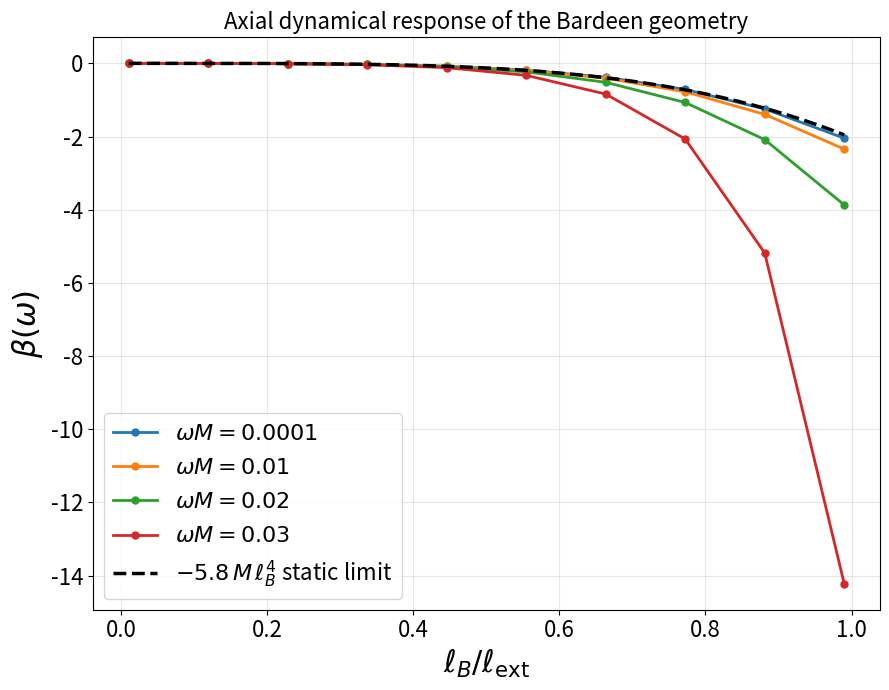

The script that saved this image:
#!/usr/bin/env python3
"""
Axial dynamical tidal response of the Bardeen regular black hole.

This script computes the frequency-dependent axial response coefficient beta(omega)
for quadrupolar perturbations of the Bardeen regular black-hole geometry.  It solves
the coupled axial gravitational--matter boundary-value problem, extracts the far-zone
source/response coefficients, and plots beta as a function of ell_B/ell_ext.

The implementation is intended as reproducibility code for the paper
"Dynamical tidal response of regular black holes: Perturbative analysis and shell
EFT interpretation".

Notes
-----
* Units: M = 1 by default.
* The Bardeen extremal scale is ell_ext = 4 M / (3 sqrt(3)).
* The extraction follows the convention used in the paper's numerical scripts; the
  response is divided by `normalization_scale` to match the plotting convention.
* The script deliberately plots raw numerical curves/points and does not apply spline
  interpolation or smoothing.

Example
-------
    python bardeen_axial_dynamic_tln.py
    python bardeen_axial_dynamic_tln.py --omegas 1e-4 1e-2 2e-2 3e-2 --n-chi 10
    python bardeen_axial_dynamic_tln.py --no-show --output data/axial_bardeen.csv --figure figures/axial_bardeen.png
"""

from __future__ import annotations

import argparse
import csv
from dataclasses import dataclass
from pathlib import Path
from typing import Iterable

import matplotlib.pyplot as plt
import numpy as np
from scipy.integrate import solve_bvp
from scipy.optimize import brentq
from scipy.special import spherical_yn


# -----------------------------------------------------------------------------
# Configuration
# -----------------------------------------------------------------------------


@dataclass(frozen=True)
class AxialConfig:
    """Numerical configuration for the axial Bardeen BVP."""

    mass: float = 1.0
    ell_harmonic: int = 2
    z_switch: float = 10.0
    r_min_offset: float = 5.0e-5
    bvp_tol: float = 1.0e-3
    max_nodes: int = 300_000
    n_mesh: int = 2_500
    normalization_scale: float = 1.0e7

    @property
    def ell_ext(self) -> float:
        """Extremal Bardeen length scale."""
        return 4.0 * self.mass / (3.0 * np.sqrt(3.0))

    @property
    def schwarzschild_radius(self) -> float:
        return 2.0 * self.mass


# -----------------------------------------------------------------------------
# Bardeen background and NLED derivatives
# -----------------------------------------------------------------------------


def horizon_equation(r: np.ndarray | float, mass: float, ell_b: float) -> np.ndarray | float:
    """Equation whose outer positive root gives the Bardeen horizon."""
    return (np.asarray(r) ** 2 + ell_b**2) ** 1.5 - 2.0 * mass * np.asarray(r) ** 2


def get_outer_horizon(mass: float, ell_b: float) -> float:
    """Return the outer horizon radius for a subextremal Bardeen black hole.

    A logarithmic scan is used to locate all sign changes of the horizon equation;
    the largest positive root is returned.
    """

    if mass <= 0:
        raise ValueError("mass must be positive.")
    if ell_b < 0:
        raise ValueError("ell_b must be non-negative.")

    def equation(r: np.ndarray | float) -> np.ndarray | float:
        return horizon_equation(r, mass, ell_b)

    def scan_and_bracket(r_max: float, n_points: int = 30_000) -> tuple[float, float] | None:
        grid = np.geomspace(1.0e-12 * mass, r_max, n_points)
        values = equation(grid)
        signs = np.sign(values)
        signs[signs == 0.0] = 1.0
        sign_changes = np.where(signs[:-1] * signs[1:] < 0.0)[0]
        if sign_changes.size == 0:
            return None
        idx = int(sign_changes[-1])
        return float(grid[idx]), float(grid[idx + 1])

    for r_max in (2.5 * mass, 10.0 * mass, 50.0 * mass, 200.0 * mass):
        bracket = scan_and_bracket(r_max)
        if bracket is not None:
            return float(brentq(lambda r: float(equation(r)), *bracket))

    raise RuntimeError(
        "Failed to bracket the outer horizon. Check that ell_b is subextremal "
        "or increase the scan range."
    )


def bardeen_derivatives(
    r: np.ndarray | float,
    mass: float,
    ell_b: float,
) -> tuple[np.ndarray | float, np.ndarray | float, np.ndarray | float, np.ndarray | float]:
    """Return f, f', L_F and L_FF for the Bardeen background.

    The returned nonlinear-electrodynamics derivatives follow the conventions used
    in the axial perturbation equations of the numerical calculation.
    """

    r_arr = np.atleast_1d(r).astype(float)
    r2 = r_arr * r_arr
    ell2 = ell_b * ell_b
    denom = r2 + ell2

    mass_profile = mass * r_arr**3 * denom ** (-1.5)
    f_metric = 1.0 - 2.0 * mass_profile / r_arr

    dm_dr = 3.0 * mass * ell2 * r2 * denom ** (-2.5)
    df_dr = (2.0 * mass_profile / r2) - (2.0 * dm_dr / r_arr)

    if ell_b < 1.0e-12:
        l_f = np.zeros_like(r_arr)
        l_ff = np.zeros_like(r_arr)
    else:
        d_l_dr = -15.0 * mass * ell2 * r_arr * denom ** (-3.5)
        d_f_inv_dr = -2.0 * ell2 / r_arr**5
        l_f = d_l_dr / d_f_inv_dr

        d_lf_dr = 7.5 * mass * (
            6.0 * r_arr**5 * denom ** (-3.5)
            - 7.0 * r_arr**7 * denom ** (-4.5)
        )
        l_ff = d_lf_dr / d_f_inv_dr

    if np.isscalar(r):
        return float(f_metric[0]), float(df_dr[0]), float(l_f[0]), float(l_ff[0])
    return f_metric, df_dr, l_f, l_ff


def far_field_slice(r_grid: np.ndarray, start_fraction: float = 0.60, end_trim: int = 5) -> slice:
    """Return the far-field region used for source/response fitting."""
    start = int(start_fraction * len(r_grid))
    stop = -end_trim if end_trim > 0 else None
    return slice(start, stop)


# -----------------------------------------------------------------------------
# Axial dynamical response solver
# -----------------------------------------------------------------------------


def solve_beta_axial_dynamic(
    ell_b: float,
    omega: float,
    config: AxialConfig = AxialConfig(),
) -> float:
    """Compute the axial dynamical response coefficient beta(omega).

    Parameters
    ----------
    ell_b:
        Bardeen regularization length.
    omega:
        Driving frequency in units of 1/M.
    config:
        Numerical solver configuration.

    Returns
    -------
    float
        The normalized axial response coefficient beta(omega). Returns np.nan if
        the boundary-value solver fails to converge.
    """

    if omega <= 0.0:
        raise ValueError("omega must be positive for the dynamical calculation.")

    mass = config.mass
    ell_ext = config.ell_ext
    chi = ell_b / ell_ext
    r_horizon = get_outer_horizon(mass, ell_b)

    r_min = r_horizon + config.r_min_offset
    r_max = 20.0 + 108.0 * chi

    ell = float(config.ell_harmonic)
    ell_factor = ell * (ell + 1.0)

    def ode_system(r: np.ndarray, y: np.ndarray) -> np.ndarray:
        h0, h0_prime, u1, u1_prime = y
        f_metric, df_dr, l_f, l_ff = bardeen_derivatives(r, mass, ell_b)
        f_metric = np.maximum(f_metric, 1.0e-12)

        omega_term = omega**2 / f_metric**2

        coupling_a = np.zeros_like(r)
        coupling_b = np.zeros_like(r)
        mask = np.abs(l_f) > 1.0e-14
        if np.any(mask):
            coupling_a[mask] = -2.0 * ell_b**2 * l_ff[mask] / (
                r[mask] ** 5 * l_f[mask]
            )
            coupling_b[mask] = 2.0 * ell_b**2 * l_ff[mask] / (
                r[mask] ** 6 * l_f[mask]
            )

        u1_pp_static = -(
            coupling_a * u1_prime
            + (coupling_b - ell_factor / (r**2 * f_metric)) * u1
            - (ell_factor * ell_b / (r**3 * f_metric)) * h0
        )
        u1_pp = u1_pp_static - omega_term * u1

        axial_potential = (
            2.0 * r**2 * f_metric
            + (ell - 1.0) * (ell + 2.0) * r**2
            + 4.0 * ell_b**2 * l_f
        ) / r**4
        h0_pp_static = (axial_potential * h0 + (4.0 * ell_b * l_f / r**3) * u1) / f_metric
        h0_pp = h0_pp_static - omega_term * h0

        return np.vstack((h0_prime, h0_pp, u1_prime, u1_pp))

    def static_boundary_conditions(ya: np.ndarray, yb: np.ndarray) -> np.ndarray:
        h0_a, _, u1_a, _ = ya
        _, _, u1_b, u1_prime_b = yb
        _, h0_prime_b, _, _ = yb
        return np.array(
            [
                h0_a - 1.0,
                u1_a + (ell_b / r_horizon) * h0_a,
                h0_prime_b - 3.0 * r_max**2,
                u1_prime_b + 2.0 * u1_b / r_max,
            ]
        )

    def wave_boundary_conditions(ya: np.ndarray, yb: np.ndarray) -> np.ndarray:
        h0_a, _, u1_a, _ = ya
        h0_b, h0_prime_b, u1_b, u1_prime_b = yb

        horizon_h_condition = h0_a - 1.0
        horizon_u_condition = u1_a + (ell_b / r_horizon) * h0_a

        z_inf = omega * r_max
        y_bessel = spherical_yn(config.ell_harmonic, z_inf)
        dy_bessel = spherical_yn(config.ell_harmonic, z_inf, derivative=True)
        source_normalization = 1.0 / (omega * r_max**2)

        far_h_condition = omega * dy_bessel * h0_b - y_bessel * h0_prime_b - source_normalization
        far_u_condition = omega * dy_bessel * u1_b - y_bessel * u1_prime_b

        return np.array(
            [
                horizon_h_condition,
                horizon_u_condition,
                far_h_condition,
                far_u_condition,
            ]
        )

    use_quasi_static_boundary = (omega * r_max) < config.z_switch

    r_grid = np.linspace(r_min, r_max, config.n_mesh)
    initial_guess = np.zeros((4, r_grid.size))
    initial_guess[0] = (r_grid / r_min) ** 3
    initial_guess[1] = 3.0 * r_grid**2 / r_min**3
    initial_guess[2] = -1.0e-6 * (r_grid / r_max) ** (-2)
    initial_guess[3] = 2.0e-6 * r_max**2 / r_grid**3

    result = solve_bvp(
        ode_system,
        static_boundary_conditions if use_quasi_static_boundary else wave_boundary_conditions,
        r_grid,
        initial_guess,
        tol=config.bvp_tol,
        max_nodes=config.max_nodes,
    )

    if not result.success:
        return float("nan")

    fit_region = far_field_slice(result.x)
    r_fit = result.x[fit_region]
    h0_fit = result.y[0][fit_region]
    u1_fit = result.y[2][fit_region]

    basis = np.vstack([r_fit**3, r_fit**(-2)]).T
    h_coeffs, *_ = np.linalg.lstsq(basis, h0_fit, rcond=None)
    u_coeffs, *_ = np.linalg.lstsq(basis, u1_fit, rcond=None)

    tidal_amplitude = h_coeffs[0]
    response_amplitude = u_coeffs[1]

    if abs(tidal_amplitude) < 1.0e-18:
        return float("nan")

    beta = response_amplitude / tidal_amplitude
    return float(beta / config.normalization_scale)


# -----------------------------------------------------------------------------
# Driver utilities
# -----------------------------------------------------------------------------


def compute_axial_scan(
    chi_values: Iterable[float],
    omegas: Iterable[float],
    config: AxialConfig,
) -> list[dict[str, float]]:
    """Run the axial-response scan and return rows suitable for CSV output."""

    rows: list[dict[str, float]] = []
    for omega in omegas:
        print(f"\n### omega = {omega:.6g} ###")
        print(f"{'ell_B/ell_ext':<16} | {'beta(omega)':<16}")
        print("-" * 38)

        for chi in chi_values:
            ell_b = chi * config.ell_ext
            try:
                beta = solve_beta_axial_dynamic(ell_b, omega, config=config)
            except Exception as exc:  # keep long scans alive if one point fails
                beta = float("nan")
                print(f"{chi:<16.6f} | ERROR: {exc}")
            else:
                print(f"{chi:<16.6f} | {beta:<16.8e}")

            rows.append(
                {
                    "omega": float(omega),
                    "ell_B_over_ell_ext": float(chi),
                    "ell_B": float(ell_b),
                    "beta": float(beta),
                }
            )
    return rows


def write_csv(rows: list[dict[str, float]], output_path: Path) -> None:
    """Write scan results to a CSV file."""

    output_path.parent.mkdir(parents=True, exist_ok=True)
    fieldnames = ["omega", "ell_B_over_ell_ext", "ell_B", "beta"]
    with output_path.open("w", newline="") as handle:
        writer = csv.DictWriter(handle, fieldnames=fieldnames)
        writer.writeheader()
        writer.writerows(rows)


def plot_axial_scan(
    rows: list[dict[str, float]],
    config: AxialConfig,
    figure_path: Path | None = None,
    show: bool = True,
) -> None:
    """Plot beta(omega) versus ell_B/ell_ext without smoothing."""

    plt.figure(figsize=(9.0, 7.0))
    omegas = sorted({row["omega"] for row in rows})

    for omega in omegas:
        omega_rows = [row for row in rows if row["omega"] == omega]
        chi = np.array([row["ell_B_over_ell_ext"] for row in omega_rows], dtype=float)
        beta = np.array([row["beta"] for row in omega_rows], dtype=float)
        mask = np.isfinite(beta)
        if not np.any(mask):
            continue
        plt.plot(
            chi[mask],
            beta[mask],
            "o-",
            linewidth=2.0,
            markersize=5.0,
            label=rf"$\omega M={omega:g}$",
        )

    chi_ref = np.linspace(0.01, 0.99, 600)
    ell_ref = chi_ref * config.ell_ext
    beta_static_ref = -5.8 * config.mass * ell_ref**4
    plt.plot(
        chi_ref,
        beta_static_ref,
        "k--",
        linewidth=2.5,
        label=rf"$-5.8\,M\,\ell_B^4$ static limit",
    )

    plt.xlabel(r"$\ell_B/\ell_{\rm ext}$", fontsize=22)
    plt.ylabel(r"$\beta(\omega)$", fontsize=22)
    plt.title("Axial dynamical response of the Bardeen geometry", fontsize=16)
    plt.grid(True, alpha=0.3)
    plt.legend(fontsize=16)
    plt.tick_params(axis="both", which="major", labelsize=16)
    plt.tight_layout()

    if figure_path is not None:
        figure_path.parent.mkdir(parents=True, exist_ok=True)
        plt.savefig(figure_path, dpi=300, bbox_inches="tight")
        print(f"Saved figure to {figure_path}")

    if show:
        plt.show()
    else:
        plt.close()


def parse_args() -> argparse.Namespace:
    parser = argparse.ArgumentParser(
        description="Compute the axial dynamical response beta(omega) for the Bardeen regular black hole.",
        formatter_class=argparse.ArgumentDefaultsHelpFormatter,
    )
    parser.add_argument("--mass", type=float, default=1.0, help="Black-hole mass M.")
    parser.add_argument(
        "--omegas",
        type=float,
        nargs="+",
        default=[1.0e-4, 1.0e-2, 2.0e-2, 3.0e-2],
        help="Frequencies omega M to scan.",
    )
    parser.add_argument("--chi-min", type=float, default=0.01, help="Minimum ell_B/ell_ext.")
    parser.add_argument("--chi-max", type=float, default=0.99, help="Maximum ell_B/ell_ext.")
    parser.add_argument("--n-chi", type=int, default=10, help="Number of ell_B/ell_ext samples.")
    parser.add_argument("--z-switch", type=float, default=10.0, help="Use quasi-static boundary conditions if omega*r_max < z_switch.")
    parser.add_argument("--bvp-tol", type=float, default=1.0e-3, help="Tolerance passed to scipy.integrate.solve_bvp.")
    parser.add_argument("--max-nodes", type=int, default=300_000, help="Maximum BVP mesh nodes.")
    parser.add_argument("--n-mesh", type=int, default=2_500, help="Initial BVP mesh size.")
    parser.add_argument(
        "--normalization-scale",
        type=float,
        default=1.0e7,
        help="Scale factor applied to the extracted response coefficient.",
    )
    parser.add_argument("--output", type=Path, default=None, help="Optional CSV output path.")
    parser.add_argument("--figure", type=Path, default=None, help="Optional figure output path.")
    parser.add_argument("--no-show", action="store_true", help="Do not display the plot interactively.")
    return parser.parse_args()


def main() -> None:
    args = parse_args()

    if not (0.0 < args.chi_min < args.chi_max < 1.0):
        raise ValueError("Require 0 < chi_min < chi_max < 1 for subextremal Bardeen black holes.")
    if args.n_chi < 2:
        raise ValueError("n-chi must be at least 2.")

    config = AxialConfig(
        mass=args.mass,
        z_switch=args.z_switch,
        bvp_tol=args.bvp_tol,
        max_nodes=args.max_nodes,
        n_mesh=args.n_mesh,
        normalization_scale=args.normalization_scale,
    )

    chi_values = np.linspace(args.chi_min, args.chi_max, args.n_chi)

    print("Bardeen axial dynamical tidal response")
    print("=" * 55)
    print(f"M       = {config.mass:g}")
    print(f"ell_ext = {config.ell_ext:.12g}")
    print(f"z_switch = {config.z_switch:g}")

    rows = compute_axial_scan(chi_values, args.omegas, config)

    if args.output is not None:
        write_csv(rows, args.output)
        print(f"Saved data to {args.output}")

    plot_axial_scan(rows, config, figure_path=args.figure, show=not args.no_show)


if __name__ == "__main__":
    main()
